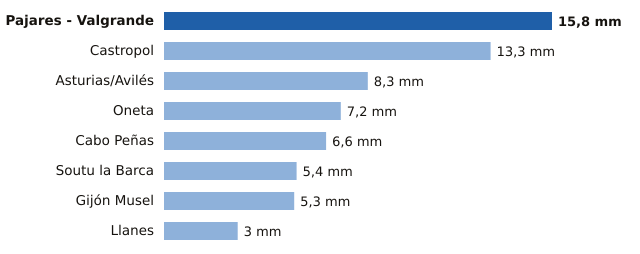

Values plotted in this chart, from the file beside it:
estacion, provincia, mm
Pajares - Valgrande, Asturias, 15.8
Castropol, Asturias, 13.3
Asturias/Avilés, Asturias, 8.3
Oneta, Asturias, 7.2
Cabo Peñas, Asturias, 6.6
Soutu la Barca, Asturias, 5.4
Gijón Musel, Asturias, 5.3
Llanes, Asturias, 3.0
